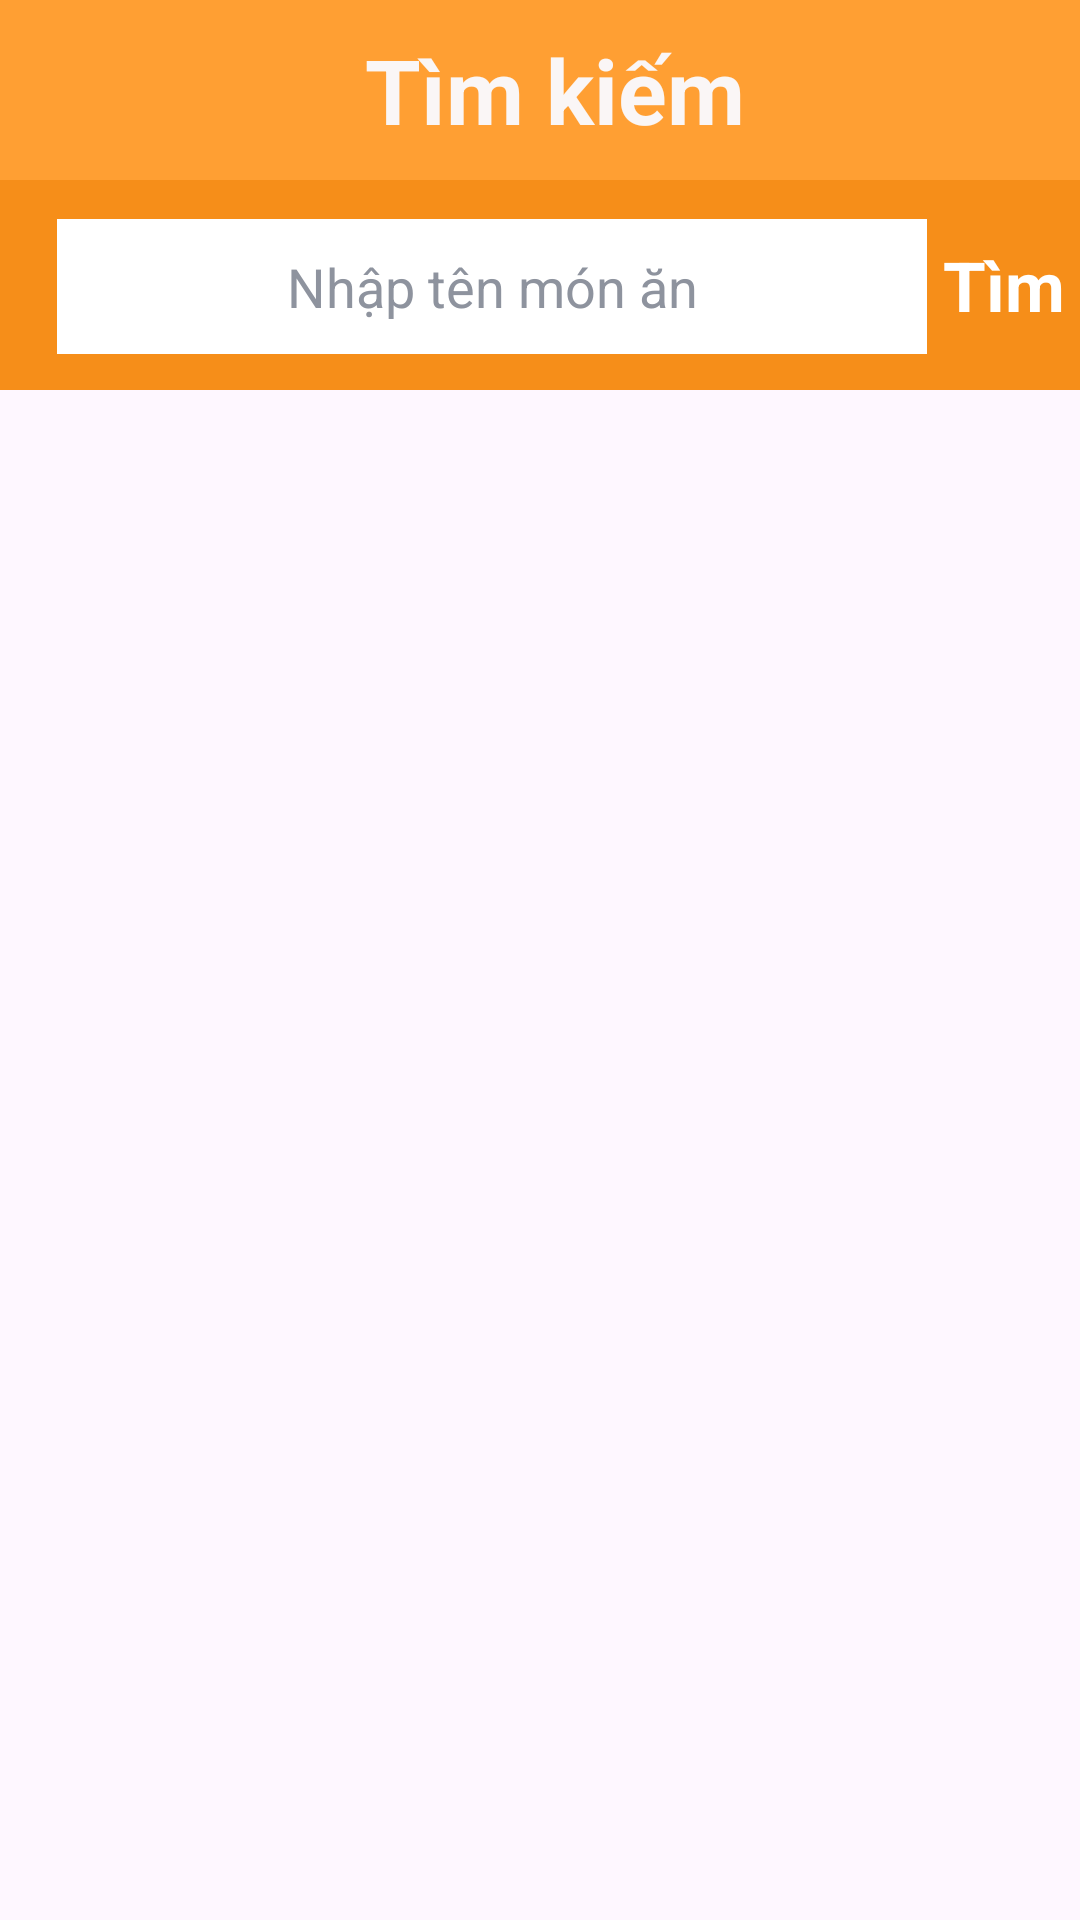

Produce the Android XML layout that renders to this screen, including the resource entries it uses.
<!-- AndroidManifest.xml: application theme Theme.Cooking_App -->
<!-- res/layout/search.xml -->
<?xml version="1.0" encoding="utf-8"?>
<androidx.constraintlayout.widget.ConstraintLayout xmlns:android="http://schemas.android.com/apk/res/android"
    xmlns:app="http://schemas.android.com/apk/res-auto"
    xmlns:tools="http://schemas.android.com/tools"
    android:layout_width="match_parent"
    android:layout_height="match_parent"
    android:orientation="vertical">

    <TextView
        android:id="@+id/search"
        android:layout_width="match_parent"
        android:layout_height="60dp"
        android:background="@color/orange"
        android:gravity="center"
        android:paddingLeft="10dp"
        android:text="Tìm kiếm"
        android:textColor="#FAF6F6"
        android:textSize="30sp"
        android:textStyle="bold"
        android:drawableLeft="@drawable/baseline_keyboard_arrow_left_24"
        app:layout_constraintEnd_toEndOf="parent"
        app:layout_constraintHorizontal_bias="1.0"
        app:layout_constraintStart_toStartOf="parent"
        app:layout_constraintTop_toTopOf="parent" />

    <androidx.constraintlayout.widget.ConstraintLayout
        android:layout_width="match_parent"
        android:layout_height="70dp"
        android:background="#F68E19"
        app:layout_constraintBottom_toBottomOf="parent"
        app:layout_constraintEnd_toEndOf="parent"
        app:layout_constraintHorizontal_bias="0.0"
        app:layout_constraintStart_toStartOf="parent"
        app:layout_constraintTop_toBottomOf="@+id/search"
        app:layout_constraintVertical_bias="0.0">

        <TextView
            android:id="@+id/text2"
            android:layout_width="290dp"
            android:layout_height="45dp"
            android:background="@color/white"
            android:text="Nhập tên món ăn"
            android:textColor="@color/light_gray"
            android:textSize="18dp"
            android:gravity="center"
            app:layout_constraintBottom_toBottomOf="parent"
            app:layout_constraintEnd_toEndOf="parent"
            app:layout_constraintHorizontal_bias="0.272"
            app:layout_constraintStart_toStartOf="parent"
            app:layout_constraintTop_toTopOf="parent"
            app:layout_constraintVertical_bias="0.52" />

        <TextView
            android:id="@+id/text3"
            android:layout_width="60dp"
            android:layout_height="45dp"
            android:text="Tìm"
            android:textColor="@color/white"
            android:textSize="23dp"
            android:gravity="center"
            android:textStyle="bold"
            app:layout_constraintBottom_toBottomOf="parent"
            app:layout_constraintEnd_toEndOf="parent"
            app:layout_constraintStart_toEndOf="@+id/text2"
            app:layout_constraintTop_toTopOf="parent" />
    </androidx.constraintlayout.widget.ConstraintLayout>


</androidx.constraintlayout.widget.ConstraintLayout>
<!-- resources referenced by this layout -->
<resources>
  <color name="light_gray">#8E939E</color>
  <color name="orange">#FF9F33</color>
  <color name="white">#FFFFFFFF</color>
  <style name="Theme.Cooking_App" parent="Base.Theme.Cooking_App" />
  <style name="Base.Theme.Cooking_App" parent="Theme.Material3.DayNight.NoActionBar">
          
          
      </style>
</resources>
